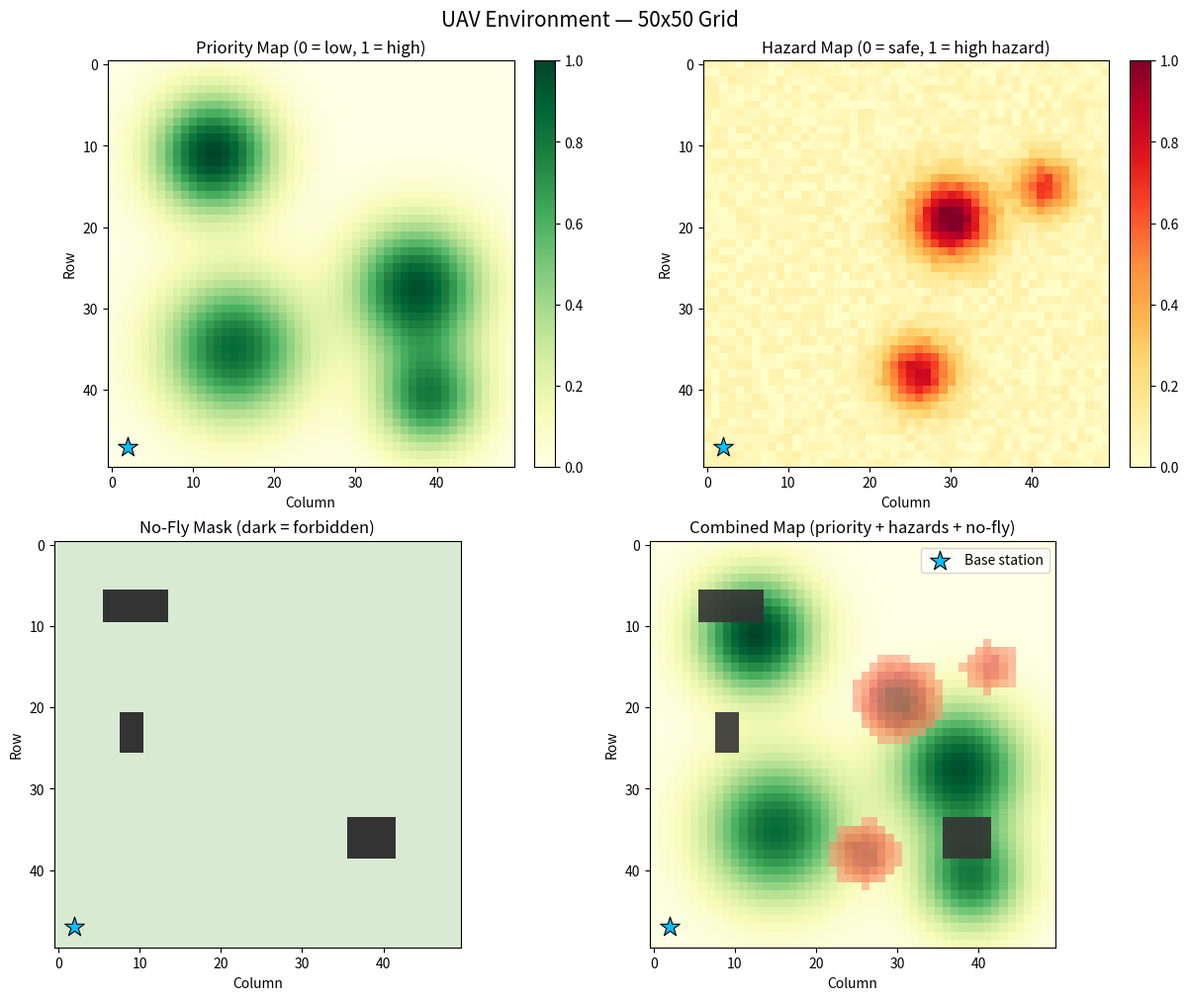

Write Python code to recreate this figure.
"""
UAV Environment
---------------
Creates a 50x50 grid with:
- Priority map
- Hazard map
- No-fly mask
- Base station
- Matplotlib visualization

Run from the project root:
    python -m src.environment
"""

from dataclasses import dataclass
import numpy as np
import matplotlib.pyplot as plt
from matplotlib.colors import ListedColormap


@dataclass
class UAVEnvironment:
    grid_size: int = 50
    random_seed: int = 42

    def __post_init__(self):
        if self.grid_size < 10:
            raise ValueError("grid_size should be at least 10.")

        self.rng = np.random.default_rng(self.random_seed)

        # Priority values: 0 = low priority, 1 = high priority.
        self.priority_map = self._build_priority_map()

        # Hazard values: 0.0 = safe, 1.0 = highest hazard.
        self.hazard_map = self._build_hazard_map()

        # True means a drone is forbidden from entering this cell.
        self.no_fly_mask = self._build_no_fly_mask()

        # Base station at the bottom-left corner (row, column).
        self.base_station = (self.grid_size - 3, 2)

        # Ensure the base station is always flyable and not hazardous.
        br, bc = self.base_station
        self.no_fly_mask[br, bc] = False
        self.hazard_map[br, bc] = 0.0

    def _build_priority_map(self):
        """Create smooth high-priority zones around selected locations."""
        size = self.grid_size
        y, x = np.mgrid[0:size, 0:size]

        centers = [
            (size * 0.22, size * 0.25, 1.00, size * 0.10),
            (size * 0.70, size * 0.30, 0.85, size * 0.12),
            (size * 0.55, size * 0.75, 0.95, size * 0.11),
            (size * 0.82, size * 0.78, 0.75, size * 0.09),
        ]

        priority = np.zeros((size, size), dtype=float)
        for cy, cx, strength, spread in centers:
            distance_sq = (y - cy) ** 2 + (x - cx) ** 2
            priority += strength * np.exp(-distance_sq / (2 * spread**2))

        # Normalize values to the range [0, 1].
        if priority.max() > 0:
            priority /= priority.max()

        return priority

    def _build_hazard_map(self):
        """Create a continuous hazard field with several hazard hotspots."""
        size = self.grid_size
        y, x = np.mgrid[0:size, 0:size]

        centers = [
            (size * 0.38, size * 0.60, 1.00, size * 0.07),
            (size * 0.76, size * 0.52, 0.80, size * 0.06),
            (size * 0.30, size * 0.83, 0.65, size * 0.05),
        ]

        hazard = self.rng.uniform(0.0, 0.10, size=(size, size))
        for cy, cx, strength, spread in centers:
            distance_sq = (y - cy) ** 2 + (x - cx) ** 2
            hazard += strength * np.exp(-distance_sq / (2 * spread**2))

        return np.clip(hazard, 0.0, 1.0)

    def _build_no_fly_mask(self):
        """Create rectangular no-fly zones; True marks prohibited cells."""
        size = self.grid_size
        mask = np.zeros((size, size), dtype=bool)

        # Fixed zones, scaled to work for different grid sizes.
        zones = [
            (0.12, 0.20, 0.12, 0.28),
            (0.42, 0.52, 0.16, 0.22),
            (0.68, 0.78, 0.72, 0.84),
        ]

        for r0, r1, c0, c1 in zones:
            row_start = int(r0 * size)
            row_end = int(r1 * size)
            col_start = int(c0 * size)
            col_end = int(c1 * size)
            mask[row_start:row_end, col_start:col_end] = True

        return mask

    def plot(self, show=True):
        """Plot priority, hazard, no-fly areas, and base station."""
        fig, axes = plt.subplots(2, 2, figsize=(12, 10), constrained_layout=True)

        priority_img = axes[0, 0].imshow(
            self.priority_map, cmap="YlGn", origin="upper", vmin=0, vmax=1
        )
        axes[0, 0].set_title("Priority Map (0 = low, 1 = high)")
        fig.colorbar(priority_img, ax=axes[0, 0], fraction=0.046, pad=0.04)

        hazard_img = axes[0, 1].imshow(
            self.hazard_map, cmap="YlOrRd", origin="upper", vmin=0, vmax=1
        )
        axes[0, 1].set_title("Hazard Map (0 = safe, 1 = high hazard)")
        fig.colorbar(hazard_img, ax=axes[0, 1], fraction=0.046, pad=0.04)

        # Green = flyable, dark gray = no-fly.
        no_fly_img = axes[1, 0].imshow(
            self.no_fly_mask,
            cmap=ListedColormap(["#d9ead3", "#333333"]),
            origin="upper",
            vmin=0,
            vmax=1,
        )
        axes[1, 0].set_title("No-Fly Mask (dark = forbidden)")
        axes[1, 0].set_xlabel("Column")
        axes[1, 0].set_ylabel("Row")

        # Combined view: priority underneath, hazards and no-fly zones overlaid.
        axes[1, 1].imshow(
            self.priority_map, cmap="YlGn", origin="upper", vmin=0, vmax=1
        )
        hazard_overlay = np.ma.masked_where(self.hazard_map < 0.35, self.hazard_map)
        axes[1, 1].imshow(
            hazard_overlay, cmap="Reds", alpha=0.55, origin="upper", vmin=0, vmax=1
        )
        no_fly_overlay = np.ma.masked_where(~self.no_fly_mask, self.no_fly_mask)
        axes[1, 1].imshow(
            no_fly_overlay,
            cmap=ListedColormap(["#333333"]),
            alpha=0.90,
            origin="upper",
            vmin=1,
            vmax=1,
        )

        br, bc = self.base_station
        for ax in axes.flat:
            ax.scatter(
                bc, br, marker="*", s=220, c="deepskyblue",
                edgecolors="black", linewidths=0.8, label="Base station"
            )
            ax.set_xlim(-0.5, self.grid_size - 0.5)
            ax.set_ylim(self.grid_size - 0.5, -0.5)
            ax.set_xlabel("Column")
            ax.set_ylabel("Row")
            ax.set_aspect("equal")

        axes[1, 1].set_title("Combined Map (priority + hazards + no-fly)")
        axes[1, 1].legend(loc="upper right")
        fig.suptitle(f"UAV Environment — {self.grid_size}x{self.grid_size} Grid", fontsize=15)

        if show:
            plt.show()
        return fig, axes

    def validate(self):
        """Run basic sanity checks; raises AssertionError if something is wrong."""
        expected_shape = (self.grid_size, self.grid_size)
        assert self.priority_map.shape == expected_shape
        assert self.hazard_map.shape == expected_shape
        assert self.no_fly_mask.shape == expected_shape
        assert np.all((self.priority_map >= 0) & (self.priority_map <= 1))
        assert np.all((self.hazard_map >= 0) & (self.hazard_map <= 1))
        assert self.no_fly_mask.dtype == bool

        br, bc = self.base_station
        assert 0 <= br < self.grid_size and 0 <= bc < self.grid_size
        assert not self.no_fly_mask[br, bc]
        assert self.hazard_map[br, bc] == 0.0

        return True


if __name__ == "__main__":
    env = UAVEnvironment(grid_size=50, random_seed=42)
    env.validate()
    print("Environment validation passed.")
    print(f"Grid size: {env.grid_size} x {env.grid_size}")
    print(f"Priority map shape: {env.priority_map.shape}")
    print(f"Hazard map shape: {env.hazard_map.shape}")
    print(f"No-fly cells: {int(env.no_fly_mask.sum())}")
    print(f"Base station (row, column): {env.base_station}")
    env.plot()
